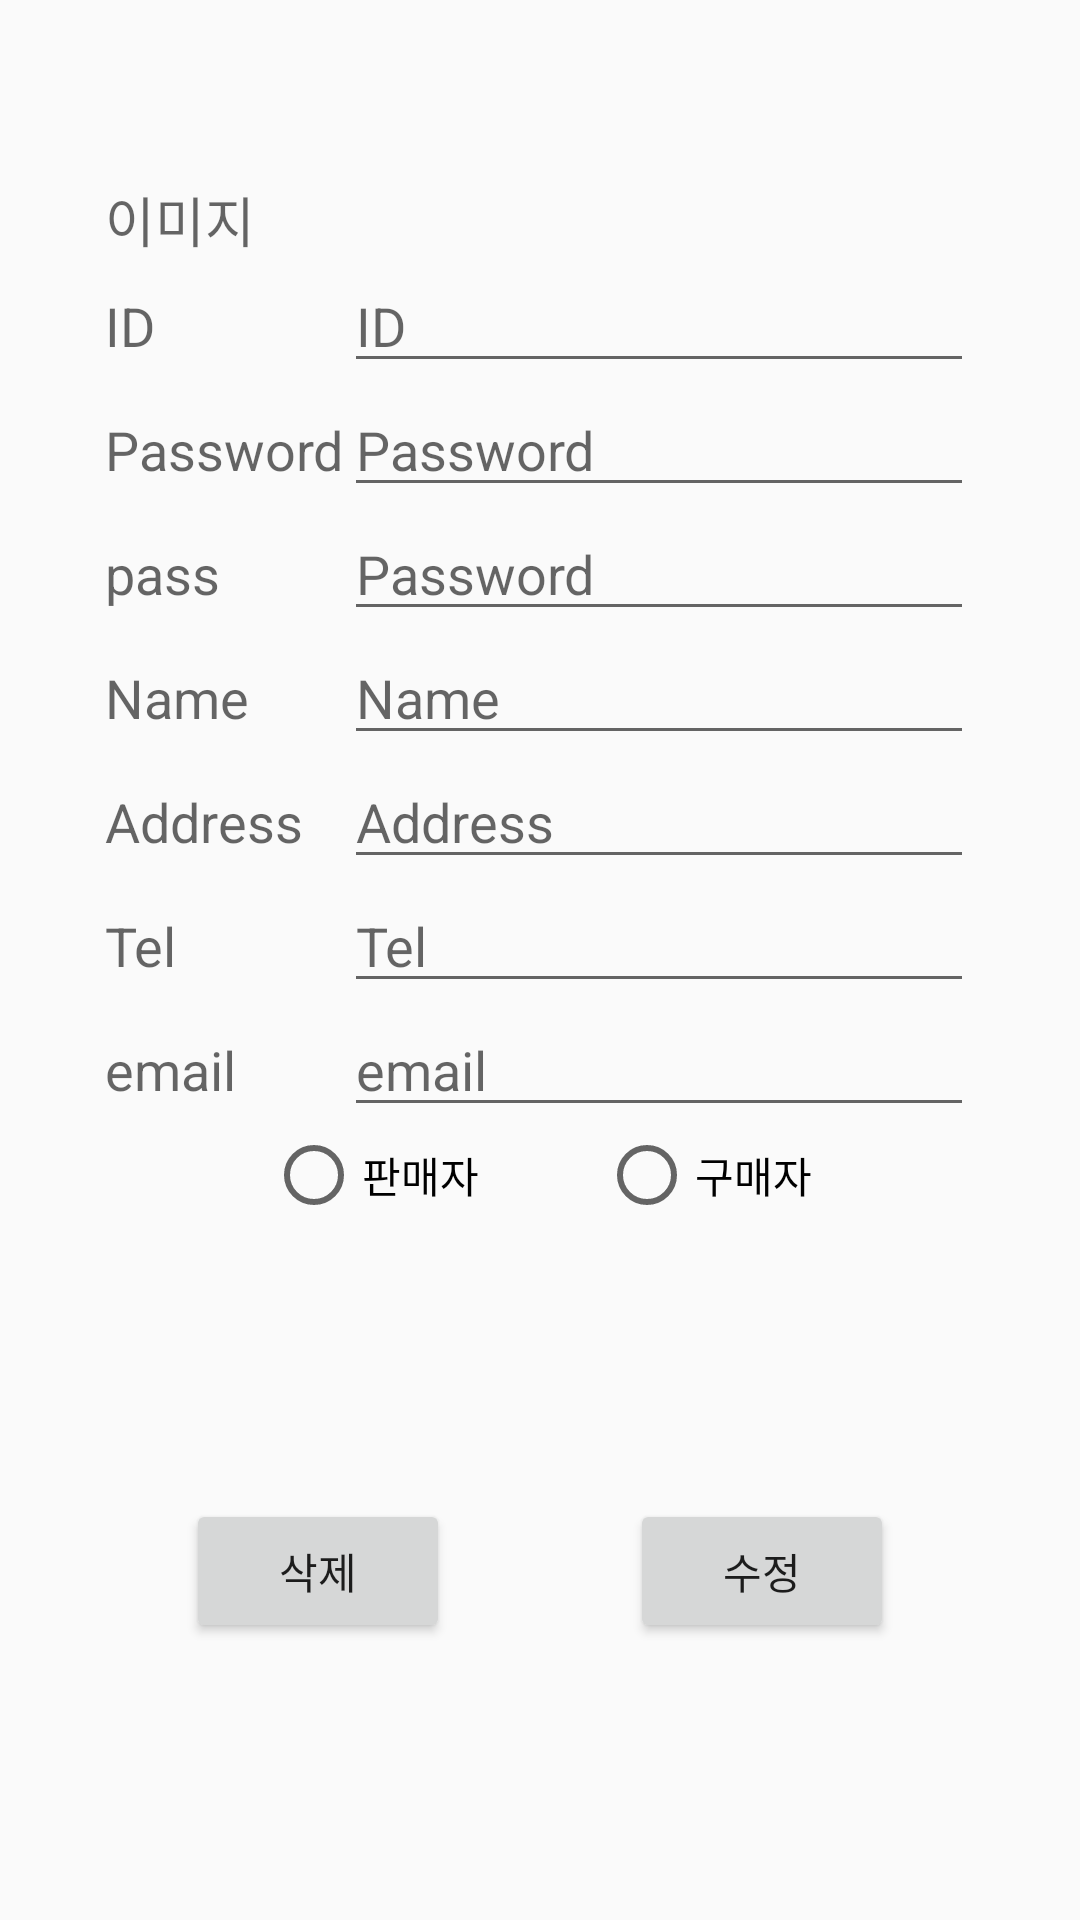

The Android layout XML behind this screen, and the referenced resources:
<!-- AndroidManifest.xml: application theme AppTheme -->
<!-- res/layout/user_modify.xml -->
<?xml version="1.0" encoding="utf-8"?>
<LinearLayout xmlns:android="http://schemas.android.com/apk/res/android"
    android:layout_width="match_parent"
    android:layout_height="match_parent"
    android:gravity="center_horizontal"
    android:orientation="vertical">


    <TableLayout
        android:layout_width="wrap_content"
        android:layout_height="wrap_content"
        android:layout_marginTop="60dp"
        android:layout_weight="1"
        android:orientation="horizontal">

        <TableRow
            android:layout_width="match_parent"
            android:layout_height="match_parent">

            <TextView
                android:layout_width="wrap_content"
                android:layout_height="wrap_content"
                android:text="이미지"
                android:textAppearance="?android:attr/textAppearanceMedium" />
        </TableRow>

        <TableRow
            android:layout_width="match_parent"
            android:layout_height="match_parent">

            <TextView
                android:layout_width="wrap_content"
                android:layout_height="wrap_content"
                android:text="ID"
                android:textAppearance="?android:attr/textAppearanceMedium" />

            <EditText
                android:id="@+id/modify_id_et"
                android:layout_width="wrap_content"
                android:layout_height="wrap_content"
                android:ems="10"
                android:hint="ID"
                android:text=""
                android:inputType="textPersonName" />

        </TableRow>

        <TableRow
            android:layout_width="match_parent"
            android:layout_height="match_parent">

            <TextView
                android:layout_width="wrap_content"
                android:layout_height="wrap_content"
                android:phoneNumber="true"
                android:text="Password"
                android:textAppearance="?android:attr/textAppearanceMedium" />

            <EditText
                android:id="@+id/modify_pwd_et"
                android:layout_width="wrap_content"
                android:layout_height="wrap_content"
                android:ems="10"
                android:hint="Password"
                android:inputType="textPassword" />

        </TableRow>

        <TableRow
            android:layout_width="match_parent"
            android:layout_height="match_parent">

            <TextView
                android:layout_width="wrap_content"
                android:layout_height="wrap_content"
                android:layout_column="0"
                android:text="pass"
                android:textAppearance="?android:attr/textAppearanceMedium" />

            <EditText
                android:id="@+id/modify_pwd_check_et"
                android:layout_width="wrap_content"
                android:layout_height="wrap_content"
                android:layout_column="1"
                android:ems="10"
                android:hint="Password"
                android:inputType="textPassword" />
        </TableRow>

        <TableRow
            android:layout_width="match_parent"
            android:layout_height="match_parent">

            <TextView
                android:layout_width="wrap_content"
                android:layout_height="wrap_content"
                android:text="Name"
                android:textAppearance="?android:attr/textAppearanceMedium" />

            <EditText
                android:id="@+id/modify_name_et"
                android:layout_width="wrap_content"
                android:layout_height="wrap_content"
                android:ems="10"
                android:hint="Name"
                android:inputType="textPersonName" />

        </TableRow>

        <TableRow
            android:layout_width="match_parent"
            android:layout_height="match_parent">

            <TextView
                android:layout_width="wrap_content"
                android:layout_height="wrap_content"
                android:layout_column="0"
                android:text="Address"
                android:textAppearance="?android:attr/textAppearanceMedium" />

            <EditText
                android:id="@+id/modify_address_et"
                android:layout_width="wrap_content"
                android:layout_height="wrap_content"
                android:layout_column="1"
                android:ems="10"
                android:hint="Address"
                android:inputType="textPostalAddress" />
        </TableRow>

        <TableRow
            android:layout_width="match_parent"
            android:layout_height="match_parent">

            <TextView
                android:layout_width="wrap_content"
                android:layout_height="wrap_content"
                android:layout_column="0"
                android:text="Tel"
                android:textAppearance="?android:attr/textAppearanceMedium" />

            <EditText
                android:id="@+id/modify_tel_et"
                android:layout_width="wrap_content"
                android:layout_height="wrap_content"
                android:layout_column="1"
                android:ems="10"
                android:hint="Tel"
                android:inputType="phone" />
        </TableRow>

        <TableRow
            android:layout_width="match_parent"
            android:layout_height="match_parent">

            <TextView
                android:layout_width="wrap_content"
                android:layout_height="wrap_content"
                android:text="email"
                android:textAppearance="?android:attr/textAppearanceMedium" />

            <EditText
                android:id="@+id/modify_email_et"
                android:layout_width="wrap_content"
                android:layout_height="wrap_content"
                android:ems="10"
                android:hint="email"
                android:inputType="textPersonName" />

        </TableRow>

        <TableRow
            android:layout_width="match_parent"
            android:layout_height="match_parent">

            <RadioGroup
                android:id="@+id/singup_saller"
                android:layout_width="match_parent"
                android:layout_height="match_parent"
                android:layout_span="2"
                android:gravity="center"
                android:orientation="horizontal">

                <RadioButton
                    android:id="@+id/radioButton4"
                    android:layout_width="wrap_content"
                    android:layout_height="wrap_content"
                    android:layout_marginRight="20dp"
                    android:checked="false"
                    android:text="판매자" />

                <RadioButton
                    android:id="@+id/radioButton3"
                    android:layout_width="wrap_content"
                    android:layout_height="wrap_content"
                    android:layout_marginLeft="20dp"
                    android:checked="false"
                    android:text="구매자" />
            </RadioGroup>
        </TableRow>
    </TableLayout>

    <LinearLayout
        android:layout_width="match_parent"
        android:layout_height="wrap_content"
        android:layout_weight="1"
        android:gravity="center"
        android:orientation="horizontal">

        <Button
            android:id="@+id/modify_delete_bu"
            android:layout_width="wrap_content"
            android:layout_height="wrap_content"
            android:layout_gravity="center_horizontal"
            android:layout_marginRight="30dp"
            android:onClick="modifyOnClick"
            android:text="삭제" />

        <Button
            android:id="@+id/modify_modify_bu"
            android:layout_width="wrap_content"
            android:layout_height="wrap_content"
            android:layout_gravity="center_horizontal"
            android:layout_marginLeft="30dp"
            android:onClick="modifyOnClick"
            android:text="수정" />

    </LinearLayout>

</LinearLayout>
<!-- resources referenced by this layout -->
<resources>
  <style name="AppTheme" parent="Theme.AppCompat.Light.DarkActionBar">
          
      </style>
</resources>
